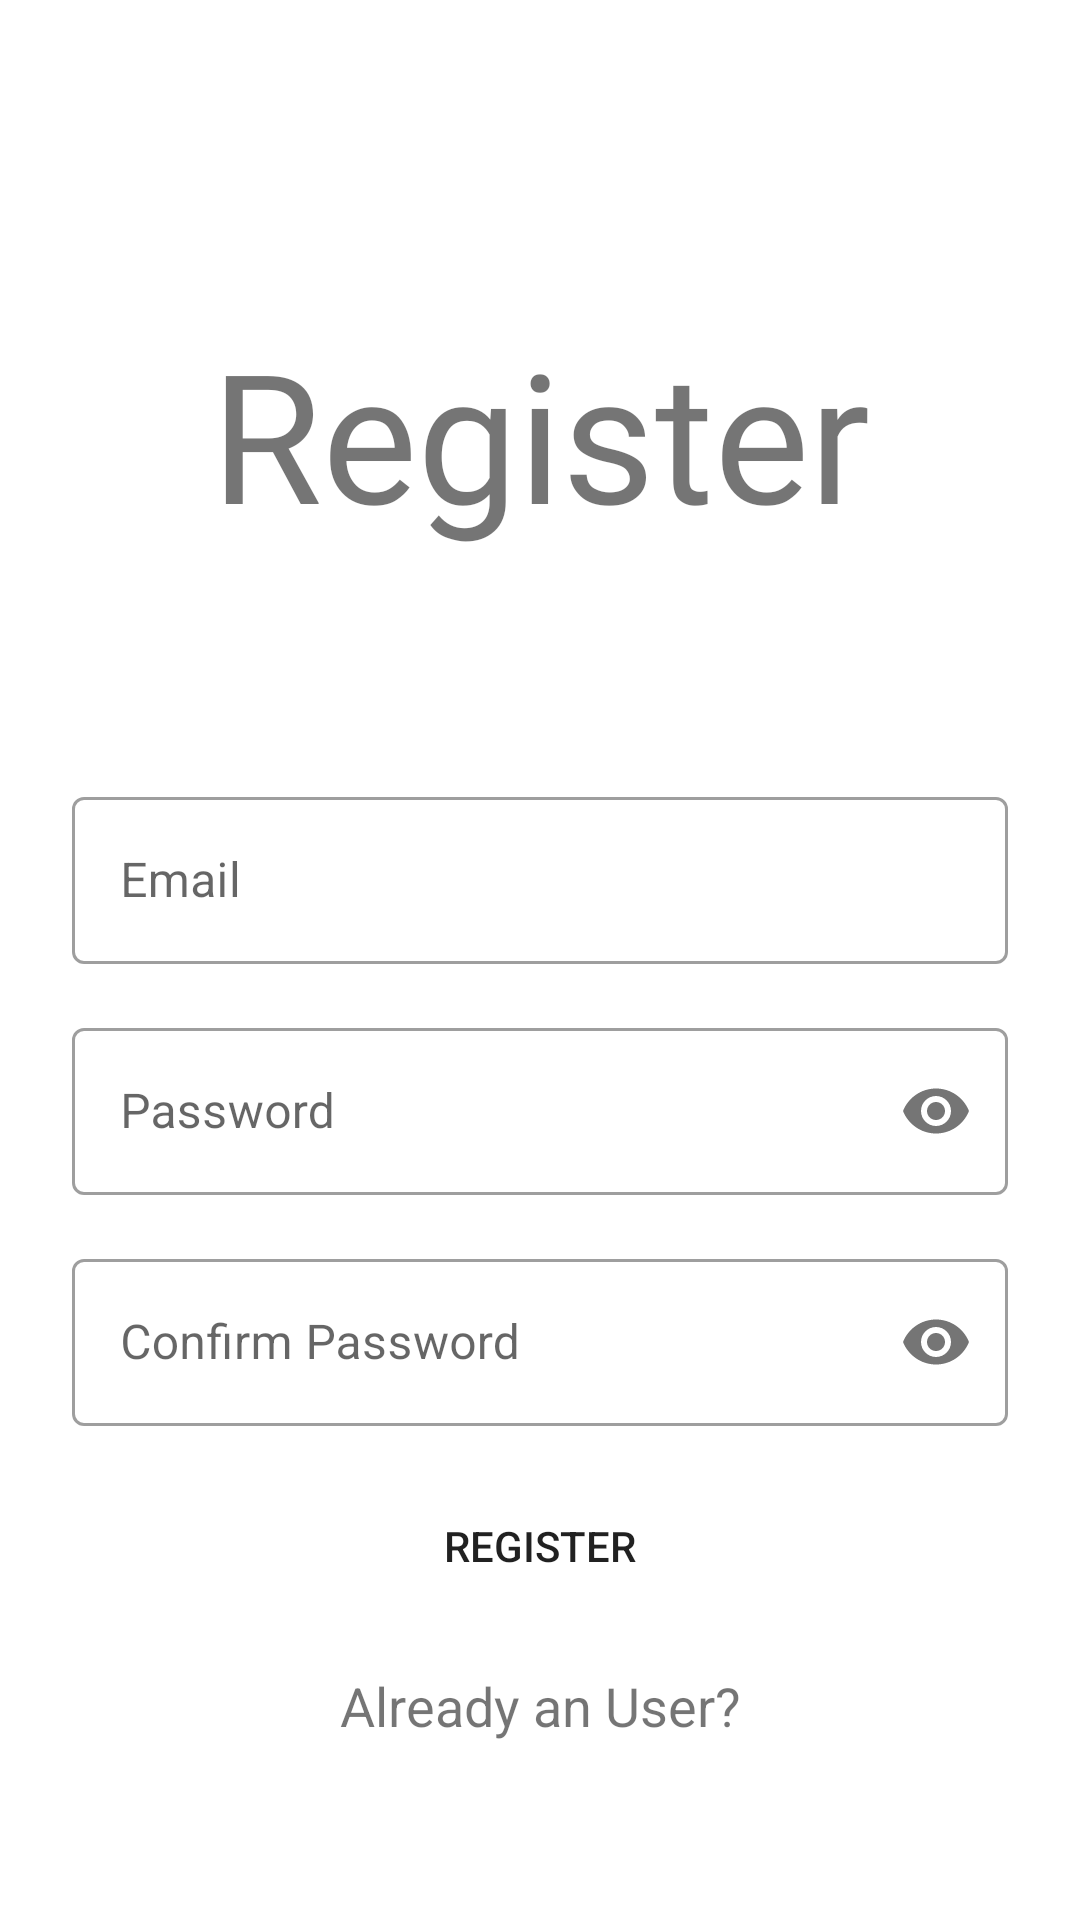

Android layout source for this screen:
<!-- AndroidManifest.xml: application theme Theme.MaterialComponents.Light.NoActionBar -->
<!-- res/layout/activity_register.xml -->
<?xml version="1.0" encoding="utf-8"?>
<androidx.constraintlayout.widget.ConstraintLayout xmlns:android="http://schemas.android.com/apk/res/android"
    xmlns:app="http://schemas.android.com/apk/res-auto"
    xmlns:tools="http://schemas.android.com/tools"
    android:layout_width="match_parent"
    android:layout_height="match_parent"
    android:background="@drawable/alone"
    tools:context=".LoginActivity">



    <TextView
        android:id="@+id/logo"
        android:layout_width="350dp"
        android:layout_height="200dp"
        android:fontFamily="@font/julius_sans_one"
        android:gravity="center"
        android:text="Register"
        android:textSize="60sp"
        app:layout_constraintBottom_toBottomOf="parent"
        app:layout_constraintEnd_toEndOf="parent"
        app:layout_constraintHorizontal_bias="0.491"
        app:layout_constraintStart_toStartOf="parent"
        app:layout_constraintTop_toTopOf="parent"
        app:layout_constraintVertical_bias="0.101" />

    <com.google.android.material.textfield.TextInputLayout
        android:id="@+id/inputEmail"
        android:layout_width="0dp"
        android:layout_height="wrap_content"
        android:layout_marginStart="24dp"
        android:layout_marginTop="16dp"
        android:layout_marginEnd="24dp"
        app:layout_constraintEnd_toEndOf="parent"
        app:layout_constraintStart_toStartOf="parent"
        app:layout_constraintTop_toBottomOf="@+id/logo"
        style="@style/Widget.MaterialComponents.TextInputLayout.OutlinedBox">

        <com.google.android.material.textfield.TextInputEditText
            android:layout_width="match_parent"
            android:layout_height="wrap_content"
            android:hint="Email"
            android:inputType="textEmailAddress"
            tools:layout_editor_absoluteX="39dp"
            tools:layout_editor_absoluteY="366dp" />

    </com.google.android.material.textfield.TextInputLayout>


    <com.google.android.material.textfield.TextInputLayout
        android:id="@+id/inputPassword"
        style="@style/Widget.MaterialComponents.TextInputLayout.OutlinedBox"
        android:layout_width="0dp"
        android:layout_height="wrap_content"
        android:layout_marginStart="24dp"
        android:layout_marginTop="16dp"
        android:layout_marginEnd="24dp"
        app:passwordToggleEnabled="true"
        app:layout_constraintEnd_toEndOf="parent"
        app:layout_constraintStart_toStartOf="parent"
        app:layout_constraintTop_toBottomOf="@+id/inputEmail">

        <com.google.android.material.textfield.TextInputEditText
            android:layout_width="match_parent"
            android:layout_height="wrap_content"
            android:hint="Password"
            android:inputType="textPassword"
            tools:layout_editor_absoluteX="39dp"
            tools:layout_editor_absoluteY="366dp" />
    </com.google.android.material.textfield.TextInputLayout>

    <com.google.android.material.textfield.TextInputLayout
        android:id="@+id/inputConfirmPassword"
        style="@style/Widget.MaterialComponents.TextInputLayout.OutlinedBox"
        android:layout_width="0dp"
        android:layout_height="wrap_content"
        android:layout_marginStart="24dp"
        android:layout_marginTop="16dp"
        android:layout_marginEnd="24dp"
        app:passwordToggleEnabled="true"
        app:layout_constraintEnd_toEndOf="parent"
        app:layout_constraintStart_toStartOf="parent"
        app:layout_constraintTop_toBottomOf="@+id/inputPassword">

        <com.google.android.material.textfield.TextInputEditText
            android:layout_width="match_parent"
            android:layout_height="wrap_content"
            android:hint="Confirm Password"
            android:inputType="textPassword"
            tools:layout_editor_absoluteX="39dp"
            tools:layout_editor_absoluteY="366dp" />
    </com.google.android.material.textfield.TextInputLayout>

    <TextView
        android:id="@+id/alreadyAnUser"
        android:layout_width="wrap_content"
        android:layout_height="wrap_content"
        android:layout_marginTop="17dp"
        android:text="Already an User?"
        android:textSize="18dp"
        app:layout_constraintEnd_toEndOf="@+id/btnRegister"
        app:layout_constraintStart_toStartOf="@+id/btnRegister"
        app:layout_constraintTop_toBottomOf="@+id/btnRegister" />

    <Button
        android:id="@+id/btnRegister"
        android:layout_width="0dp"
        android:layout_height="wrap_content"
        android:layout_marginTop="16dp"
        android:background="@drawable/bg_btn"
        android:text="Register"
        app:layout_constraintEnd_toEndOf="@+id/inputConfirmPassword"
        app:layout_constraintStart_toStartOf="@+id/inputConfirmPassword"
        app:layout_constraintTop_toBottomOf="@+id/inputConfirmPassword" />

</androidx.constraintlayout.widget.ConstraintLayout>
<!-- resources referenced by this layout -->
<resources>

</resources>
